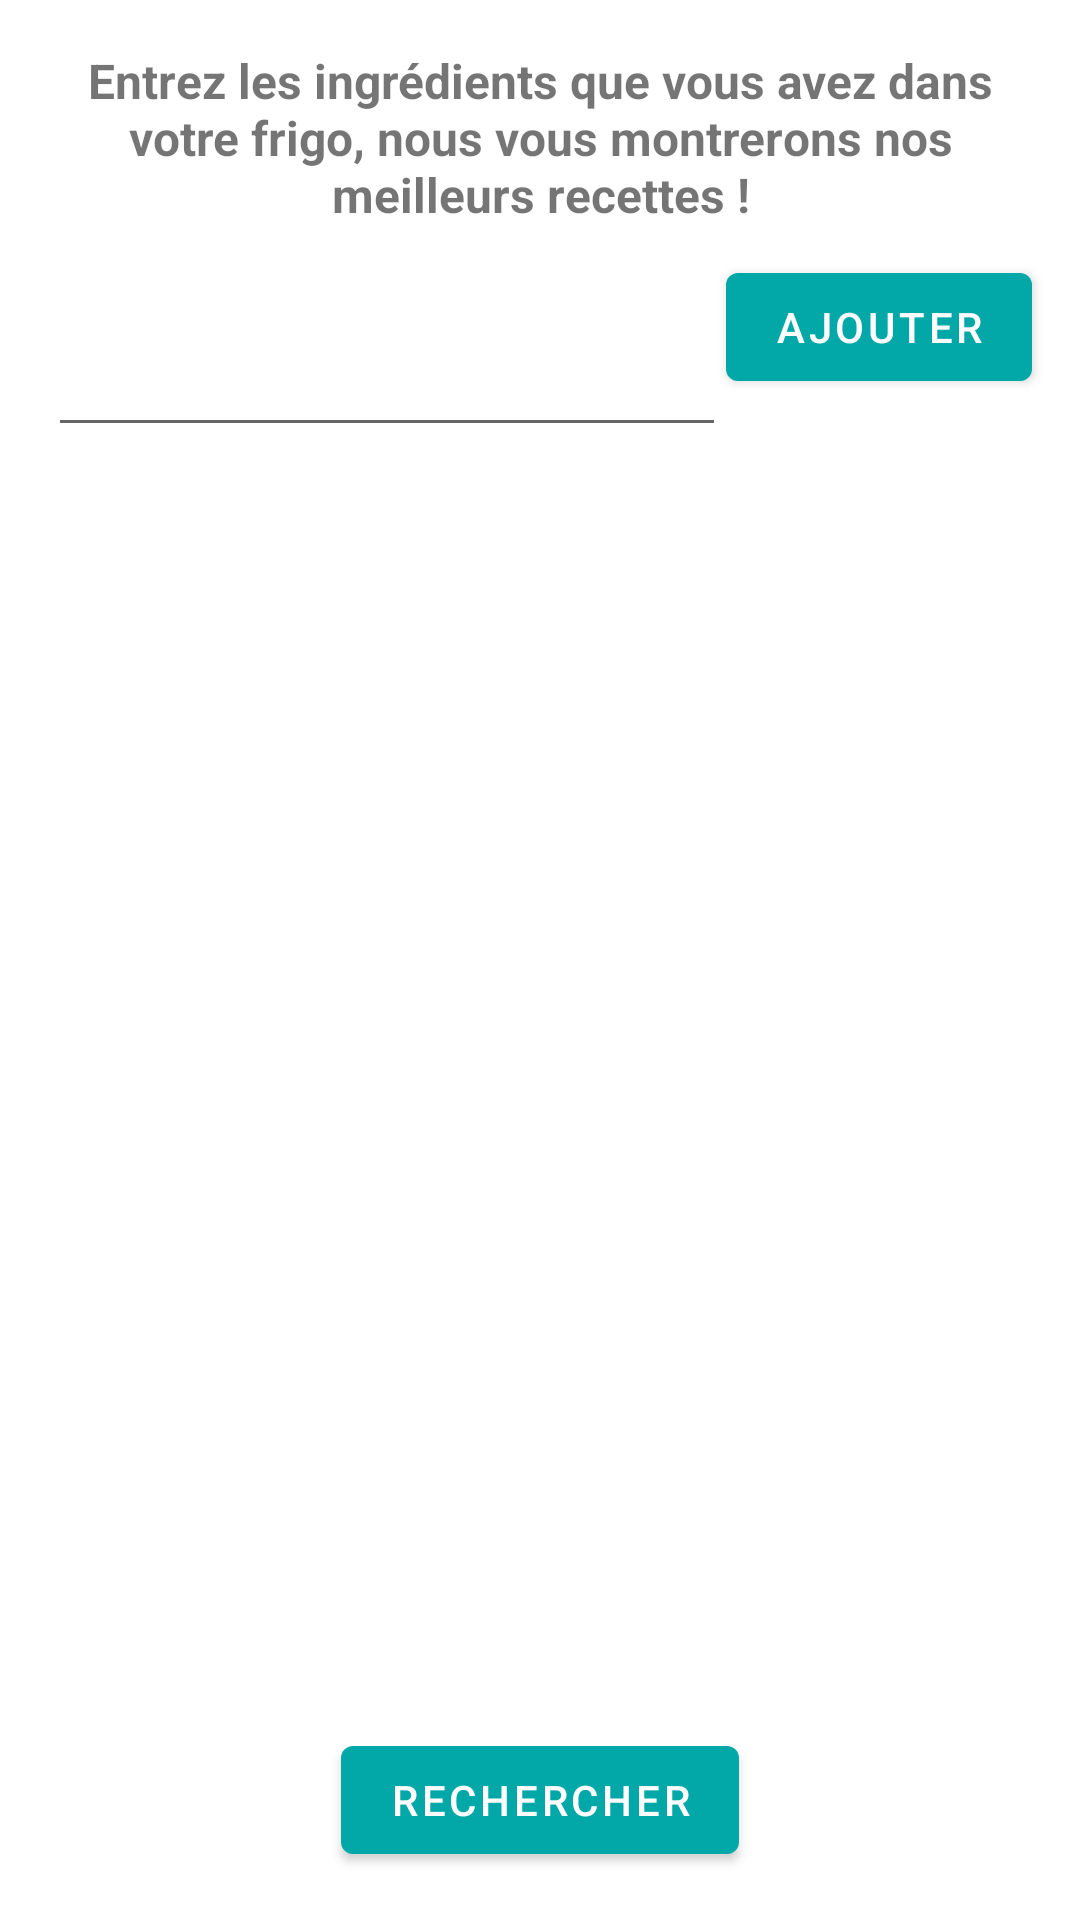

Reconstruct the res/layout file that produces this screen, plus the resources it refers to.
<!-- AndroidManifest.xml: application theme Theme.MDSRecipe -->
<!-- res/layout/fragment_search.xml -->
<RelativeLayout xmlns:android="http://schemas.android.com/apk/res/android"
xmlns:tools="http://schemas.android.com/tools"
android:layout_width="match_parent"
android:layout_height="match_parent"
xmlns:app="http://schemas.android.com/apk/res-auto"
tools:context=".SearchFragment">


<TextView
    android:id="@+id/textView3"
    android:layout_width="wrap_content"
    android:layout_height="wrap_content"
    android:textAlignment="center"
    android:text="@string/enter_ingredients"
    android:textSize="16dp"
    android:layout_margin="16dp"
    android:textStyle="bold"/>

<EditText
    android:id="@+id/typeIngredient"
    android:layout_width="226dp"
    android:layout_height="wrap_content"
    android:ems="10"
    android:layout_margin="16dp"
    android:inputType="textPersonName"
    android:layout_below="@+id/textView3"
    android:layout_alignParentStart="true" />

<Button
    android:id="@+id/addIngredient"
    android:layout_width="wrap_content"
    android:layout_height="wrap_content"
    android:layout_alignBottom="@+id/typeIngredient"
    android:layout_alignParentEnd="true"
    android:layout_margin="16dp"
    android:text="@string/add" />



<Button
    android:id="@+id/buttonSearch"
    android:layout_width="wrap_content"
    android:layout_height="wrap_content"
    android:layout_alignParentBottom="true"
    android:layout_centerHorizontal="true"
    android:layout_marginBottom="10dp"
    android:onClick="search1"
    android:layout_margin="16dp"
    android:text="@string/search" />

    <GridView
        android:id="@+id/gridSearch"
        android:layout_width="match_parent"
        android:layout_height="match_parent"
        android:layout_above="@+id/buttonSearch"
        android:layout_alignParentEnd="true"
        android:layout_alignParentStart="true"
        android:layout_below="@+id/typeIngredient"
        android:background="@drawable/border"
        android:numColumns="auto_fit"
        android:padding="2dp"
        android:columnWidth="100dp"
        android:layout_margin="16dp"
        />


</RelativeLayout>
<!-- resources referenced by this layout -->
<resources>
  <string name="add">Ajouter</string>
  <string name="enter_ingredients">Entrez les ingrédients que vous avez dans votre frigo, nous vous montrerons nos meilleurs recettes !</string>
  <string name="search">Rechercher</string>
  <style name="Theme.MDSRecipe" parent="Theme.MaterialComponents.DayNight.DarkActionBar">
          
          <item name="colorPrimary">@color/colorPrimary</item>
          <item name="colorPrimaryVariant">@color/colorAccent_rose</item>
          <item name="colorPrimaryDark">@color/colorPrimaryDark</item>
          <item name="colorOnPrimary">@color/white</item>
          
          <item name="colorSecondary">@color/colorAccent</item>
          <item name="colorSecondaryVariant">@color/colorAccent_deepBlue</item>
          <item name="colorOnSecondary">@color/black</item>
          
          <item name="android:statusBarColor" tools:targetApi="l">?attr/colorPrimaryDark</item>
          
      </style>
  <color name="colorPrimary">#02a8a8</color>
  <color name="colorAccent_rose">#f27b89</color>
  <color name="colorPrimaryDark">#018383</color>
  <color name="white">#fffefe</color>
  <color name="colorAccent">#42e6a4</color>
  <color name="colorAccent_deepBlue">#414f63</color>
  <color name="black">#000000</color>
</resources>
